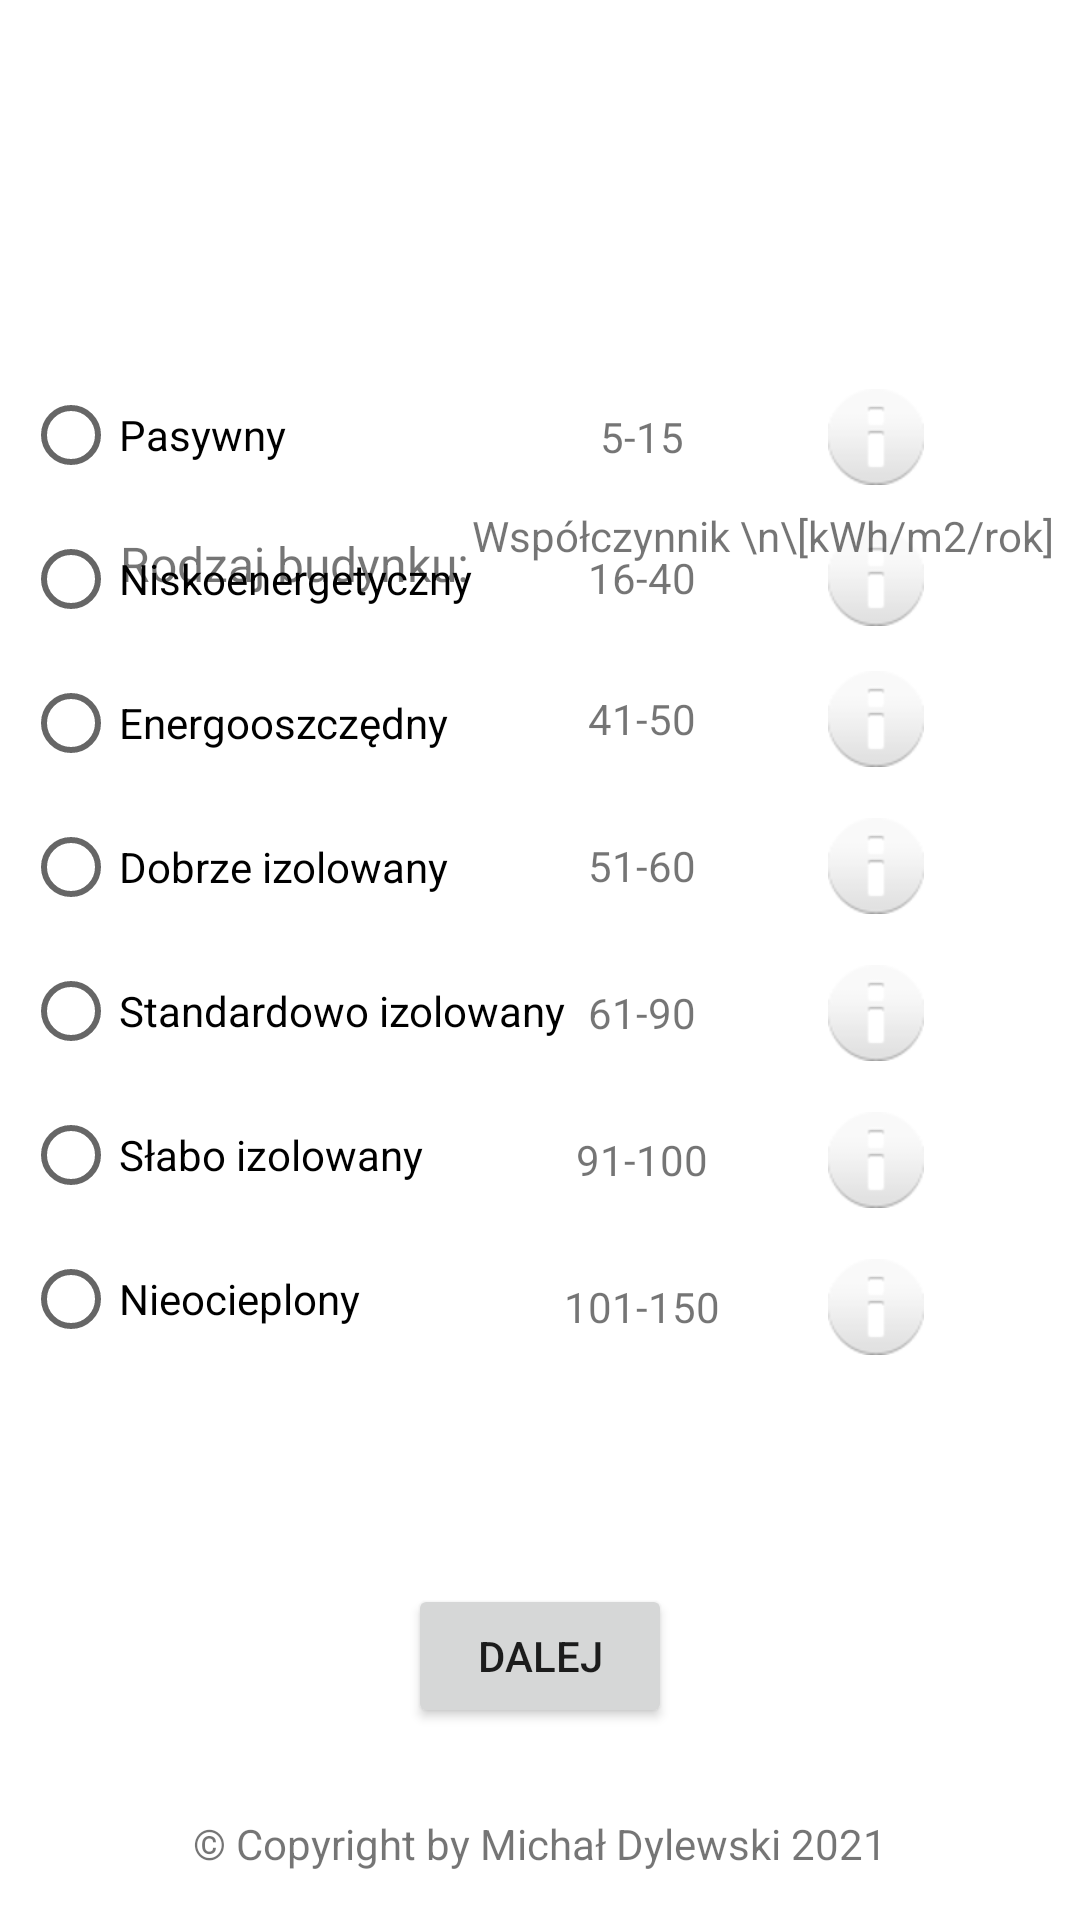

This screen was rendered from an Android layout file. Write that file and the resources it references.
<!-- AndroidManifest.xml: application theme Theme.MDApp -->
<!-- res/layout/activity_rodzaj_budynku.xml -->
<?xml version="1.0" encoding="utf-8"?>
<androidx.constraintlayout.widget.ConstraintLayout xmlns:android="http://schemas.android.com/apk/res/android"
    xmlns:app="http://schemas.android.com/apk/res-auto"
    xmlns:tools="http://schemas.android.com/tools"
    android:layout_width="match_parent"
    android:layout_height="match_parent"
    android:theme="@style/Theme.MDApp.NoActionBar"
    tools:context=".RodzajBudynku">

    <TextView
        android:id="@+id/wynikrodzajbudynku"
        android:layout_width="match_parent"
        android:layout_height="wrap_content"
        android:layout_marginBottom="16dp"
        android:gravity="center"
        android:textSize="20sp"
        app:layout_constraintBottom_toTopOf="@+id/DalejLiczbaMieszkancow"
        tools:layout_editor_absoluteX="0dp" />

    <ImageView
        android:id="@+id/rodzaj7"
        android:layout_width="wrap_content"
        android:layout_height="wrap_content"
        app:layout_constraintBottom_toBottomOf="@+id/textView19"
        app:layout_constraintEnd_toEndOf="parent"
        app:layout_constraintStart_toEndOf="@+id/DalejLiczbaMieszkancow"
        app:layout_constraintTop_toTopOf="@+id/textView19"
        app:srcCompat="@android:drawable/ic_dialog_info" />

    <ImageView
        android:id="@+id/rodzaj5"
        android:layout_width="wrap_content"
        android:layout_height="wrap_content"
        app:layout_constraintBottom_toBottomOf="@+id/textView17"
        app:layout_constraintStart_toStartOf="@+id/rodzaj6"
        app:layout_constraintTop_toTopOf="@+id/textView17"
        app:srcCompat="@android:drawable/ic_dialog_info" />

    <ImageView
        android:id="@+id/rodzaj6"
        android:layout_width="wrap_content"
        android:layout_height="wrap_content"
        app:layout_constraintBottom_toBottomOf="@+id/textView18"
        app:layout_constraintStart_toStartOf="@+id/rodzaj7"
        app:layout_constraintTop_toTopOf="@+id/textView18"
        app:srcCompat="@android:drawable/ic_dialog_info" />

    <ImageView
        android:id="@+id/rodzaj4"
        android:layout_width="wrap_content"
        android:layout_height="wrap_content"
        app:layout_constraintBottom_toBottomOf="@+id/textView16"
        app:layout_constraintStart_toStartOf="@+id/rodzaj5"
        app:layout_constraintTop_toTopOf="@+id/textView16"
        app:srcCompat="@android:drawable/ic_dialog_info" />

    <ImageView
        android:id="@+id/rodzaj3"
        android:layout_width="wrap_content"
        android:layout_height="wrap_content"
        app:layout_constraintBottom_toBottomOf="@+id/textView15"
        app:layout_constraintStart_toStartOf="@+id/rodzaj4"
        app:layout_constraintTop_toTopOf="@+id/textView15"
        app:srcCompat="@android:drawable/ic_dialog_info" />

    <ImageView
        android:id="@+id/rodzaj2"
        android:layout_width="wrap_content"
        android:layout_height="wrap_content"
        app:layout_constraintBottom_toBottomOf="@+id/textView14"
        app:layout_constraintStart_toStartOf="@+id/rodzaj3"
        app:layout_constraintTop_toTopOf="@+id/textView14"
        app:srcCompat="@android:drawable/ic_dialog_info" />

    <ImageView
        android:id="@+id/imageView3"
        android:layout_width="0dp"
        android:layout_height="157dp"
        android:layout_marginTop="4dp"
        android:layout_marginBottom="2dp"
        android:src="@drawable/logo_pp"
        app:layout_constraintTop_toTopOf="parent"
        app:layout_constraintVertical_bias="0.0"
        tools:layout_editor_absoluteX="0dp" />

    <Button
        android:id="@+id/DalejLiczbaMieszkancow"
        android:layout_width="wrap_content"
        android:layout_height="wrap_content"
        android:layout_marginBottom="64dp"
        android:onClick="openLiczbaMieszkancow"
        android:text="Dalej"
        app:layout_constraintBottom_toBottomOf="parent"
        app:layout_constraintEnd_toEndOf="parent"
        app:layout_constraintStart_toStartOf="parent" />

    <TextView
        android:id="@+id/textView2"
        android:layout_width="wrap_content"
        android:layout_height="wrap_content"
        android:layout_marginStart="2dp"
        android:layout_marginEnd="2dp"
        android:layout_marginBottom="16dp"
        android:text="© Copyright by Michał Dylewski 2021"
        app:layout_constraintBottom_toBottomOf="parent"
        app:layout_constraintEnd_toEndOf="parent"
        app:layout_constraintStart_toStartOf="parent" />

    <RadioGroup
        android:id="@+id/gruparodzajbudynku"
        android:layout_width="181dp"
        android:layout_height="348dp"
        android:layout_marginBottom="16dp"
        app:layout_constraintBottom_toTopOf="@+id/wynikrodzajbudynku"
        app:layout_constraintEnd_toStartOf="@+id/textView16"
        app:layout_constraintStart_toStartOf="parent">

        <RadioButton
            android:id="@+id/rodzajbudynku1"
            android:layout_width="wrap_content"
            android:layout_height="wrap_content"
            android:text="Pasywny" />

        <RadioButton
            android:id="@+id/rodzajbudynku2"
            android:layout_width="wrap_content"
            android:layout_height="wrap_content"
            android:text="Niskoenergetyczny" />

        <RadioButton
            android:id="@+id/rodzajbudynku3"
            android:layout_width="wrap_content"
            android:layout_height="wrap_content"
            android:text="Energooszczędny" />

        <RadioButton
            android:id="@+id/rodzajbudynku4"
            android:layout_width="wrap_content"
            android:layout_height="wrap_content"
            android:text="Dobrze izolowany " />

        <RadioButton
            android:id="@+id/rodzajbudynku5"
            android:layout_width="wrap_content"
            android:layout_height="wrap_content"
            android:text="Standardowo izolowany" />

        <RadioButton
            android:id="@+id/rodzajbudynku6"
            android:layout_width="wrap_content"
            android:layout_height="wrap_content"
            android:text="Słabo izolowany" />

        <RadioButton
            android:id="@+id/rodzajbudynku7"
            android:layout_width="wrap_content"
            android:layout_height="wrap_content"
            android:layout_marginStart="0dp"
            android:layout_marginBottom="0dp"
            android:text="Nieocieplony" />
    </RadioGroup>

    <TextView
        android:id="@+id/textView13"
        android:layout_width="wrap_content"
        android:layout_height="wrap_content"
        android:layout_marginBottom="28dp"
        android:text="5-15"
        app:layout_constraintBottom_toTopOf="@+id/textView14"
        app:layout_constraintEnd_toEndOf="@+id/textView14"
        app:layout_constraintStart_toStartOf="@+id/textView14" />

    <TextView
        android:id="@+id/textView14"
        android:layout_width="wrap_content"
        android:layout_height="wrap_content"
        android:layout_marginBottom="28dp"
        android:text="16-40"
        app:layout_constraintBottom_toTopOf="@+id/textView15"
        app:layout_constraintEnd_toEndOf="@+id/textView15"
        app:layout_constraintStart_toStartOf="@+id/textView15" />

    <TextView
        android:id="@+id/textView15"
        android:layout_width="wrap_content"
        android:layout_height="wrap_content"
        android:layout_marginBottom="30dp"
        android:text="41-50"
        app:layout_constraintBottom_toTopOf="@+id/textView16"
        app:layout_constraintEnd_toEndOf="@+id/textView16"
        app:layout_constraintStart_toStartOf="@+id/textView16" />

    <TextView
        android:id="@+id/textView16"
        android:layout_width="wrap_content"
        android:layout_height="wrap_content"
        android:layout_marginBottom="30dp"
        android:text="51-60"
        app:layout_constraintBottom_toTopOf="@+id/textView17"
        app:layout_constraintEnd_toEndOf="@+id/textView17"
        app:layout_constraintStart_toStartOf="@+id/textView17" />

    <TextView
        android:id="@+id/textView17"
        android:layout_width="wrap_content"
        android:layout_height="wrap_content"
        android:layout_marginBottom="30dp"
        android:text="61-90"
        app:layout_constraintBottom_toTopOf="@+id/textView18"
        app:layout_constraintEnd_toEndOf="@+id/textView18"
        app:layout_constraintStart_toStartOf="@+id/textView18" />

    <TextView
        android:id="@+id/textView18"
        android:layout_width="wrap_content"
        android:layout_height="wrap_content"
        android:layout_marginBottom="30dp"
        android:text="91-100"
        app:layout_constraintBottom_toTopOf="@+id/textView19"
        app:layout_constraintEnd_toEndOf="@+id/textView19"
        app:layout_constraintStart_toStartOf="@+id/textView19" />

    <TextView
        android:id="@+id/textView19"
        android:layout_width="wrap_content"
        android:layout_height="wrap_content"
        android:layout_marginStart="16dp"
        android:layout_marginBottom="24dp"
        android:text="101-150"
        app:layout_constraintBottom_toBottomOf="@+id/gruparodzajbudynku"
        app:layout_constraintEnd_toStartOf="@+id/rodzaj7"
        app:layout_constraintStart_toStartOf="@+id/DalejLiczbaMieszkancow" />

    <ImageView
        android:id="@+id/rodzaj1"
        android:layout_width="wrap_content"
        android:layout_height="wrap_content"
        app:layout_constraintBottom_toBottomOf="@+id/textView13"
        app:layout_constraintStart_toStartOf="@+id/rodzaj2"
        app:layout_constraintTop_toTopOf="@+id/textView13"
        app:srcCompat="@android:drawable/ic_dialog_info" />

    <TextView
        android:id="@+id/textView20"
        android:layout_width="wrap_content"
        android:layout_height="wrap_content"
        android:layout_marginTop="16dp"
        android:text="Rodzaj budynku:"
        android:textSize="16sp"
        app:layout_constraintEnd_toEndOf="@+id/gruparodzajbudynku"
        app:layout_constraintStart_toStartOf="@+id/gruparodzajbudynku"
        app:layout_constraintTop_toBottomOf="@+id/imageView3" />

    <TextView
        android:id="@+id/textView21"
        android:layout_width="wrap_content"
        android:layout_height="wrap_content"
        android:layout_marginTop="8dp"
        android:gravity="center"
        android:inputType="textMultiLine"
        android:text="Współczynnik \n\[kWh/m2/rok]"
        android:textSize="14sp"
        app:layout_constraintEnd_toEndOf="@+id/rodzaj1"
        app:layout_constraintStart_toStartOf="@+id/textView13"
        app:layout_constraintTop_toBottomOf="@+id/imageView3" />
</androidx.constraintlayout.widget.ConstraintLayout>
<!-- resources referenced by this layout -->
<resources>
  <style name="Theme.MDApp.NoActionBar">
          <item name="windowActionBar">false</item>
          <item name="windowNoTitle">true</item>
      </style>
  <style name="Theme.MDApp" parent="Theme.MaterialComponents.DayNight.DarkActionBar">
          
          <item name="colorPrimary">@color/purple_500</item>
          <item name="colorPrimaryVariant">@color/purple_700</item>
          <item name="colorOnPrimary">@color/white</item>
          
          <item name="colorSecondary">@color/teal_200</item>
          <item name="colorSecondaryVariant">@color/teal_700</item>
          <item name="colorOnSecondary">@color/black</item>
          
          <item name="android:statusBarColor" tools:targetApi="l">?attr/colorPrimaryVariant</item>
          
          <item name="windowActionBar">false</item>
          <item name="windowNoTitle">true</item>
          <item name="android:windowFullscreen">true</item>
      </style>
  <color name="purple_500">#00618e</color>
  <color name="purple_700">#000000</color>
  <color name="white">#FFFFFFFF</color>
  <color name="teal_200">#FF03DAC5</color>
  <color name="teal_700">#FF018786</color>
  <color name="black">#FF000000</color>
</resources>
